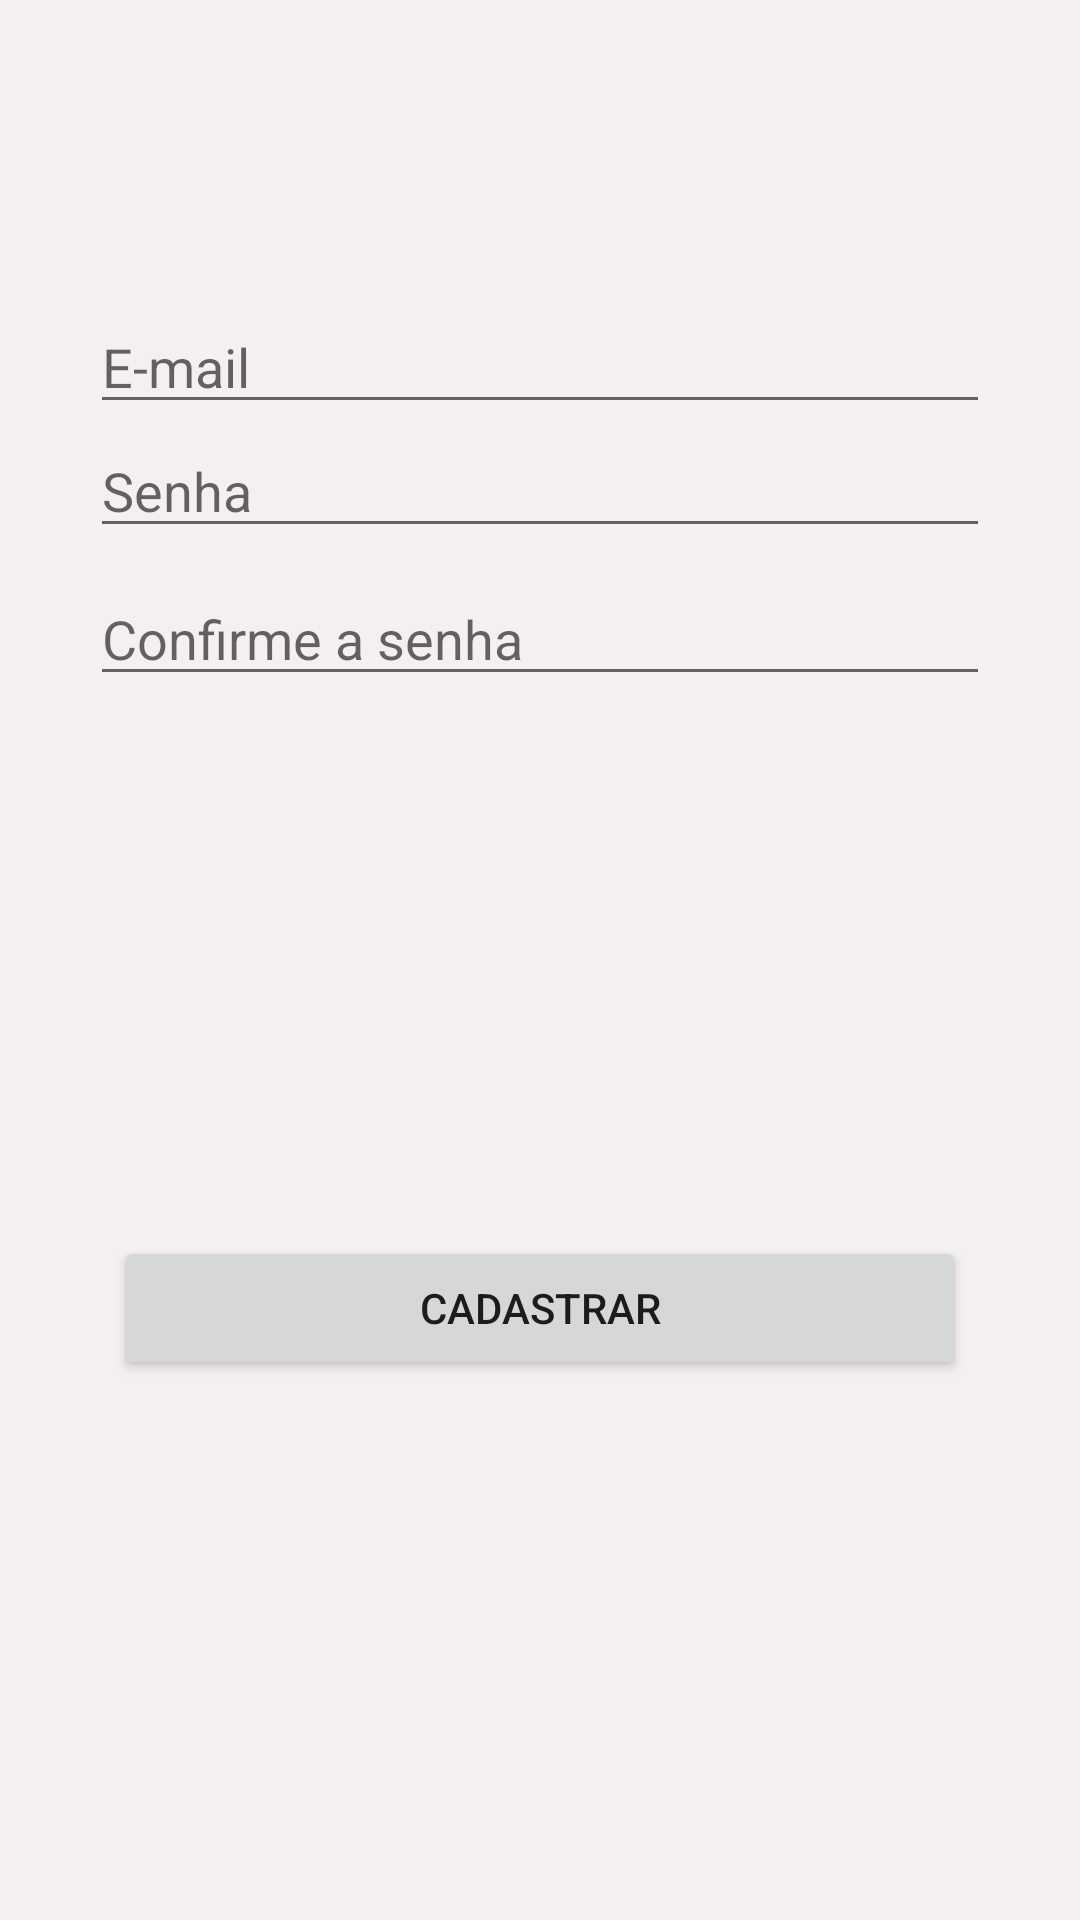

Android layout source for this screen:
<!-- AndroidManifest.xml: application theme AppTheme -->
<!-- res/layout/activity_add_user.xml -->
<?xml version="1.0" encoding="utf-8"?>

<android.support.constraint.ConstraintLayout xmlns:android="http://schemas.android.com/apk/res/android"
    xmlns:app="http://schemas.android.com/apk/res-auto"
    xmlns:tools="http://schemas.android.com/tools"
    android:layout_width="match_parent"
    android:layout_height="match_parent"
    tools:context="com.example.diego.receitas.Cadastros.CadastroUsuario">

    <EditText
        android:id="@+id/edtCadEmail"
        android:layout_width="0dp"
        android:layout_height="wrap_content"
        android:layout_marginStart="30dp"
        android:layout_marginTop="100dp"
        android:layout_marginEnd="30dp"
        android:ems="10"
        android:hint="E-mail"
        android:inputType="textEmailAddress"
        app:layout_constraintEnd_toEndOf="parent"
        app:layout_constraintStart_toStartOf="parent"
        app:layout_constraintTop_toTopOf="parent" />

    <EditText
        android:id="@+id/edtCadSenha"
        android:layout_width="0dp"
        android:layout_height="wrap_content"
        android:ems="10"
        android:hint="Senha"
        android:inputType="textPassword"
        app:layout_constraintEnd_toEndOf="@+id/edtCadEmail"
        app:layout_constraintStart_toStartOf="@+id/edtCadEmail"
        app:layout_constraintTop_toBottomOf="@+id/edtCadEmail" />

    <EditText
        android:id="@+id/edtCadConfirmaSenha"
        android:layout_width="0dp"
        android:layout_height="wrap_content"
        android:layout_marginTop="8dp"
        android:ems="10"
        android:hint="Confirme a senha"
        android:inputType="textPassword"
        app:layout_constraintEnd_toEndOf="@+id/edtCadSenha"
        app:layout_constraintStart_toStartOf="@+id/edtCadSenha"
        app:layout_constraintTop_toBottomOf="@+id/edtCadSenha" />

    <Button
        android:id="@+id/btnCadastrar"
        android:layout_width="0dp"
        android:layout_height="wrap_content"
        android:layout_marginStart="8dp"
        android:layout_marginEnd="8dp"
        android:text="Cadastrar"
        app:layout_constraintBottom_toBottomOf="parent"
        app:layout_constraintEnd_toEndOf="@+id/edtCadConfirmaSenha"
        app:layout_constraintStart_toStartOf="@+id/edtCadConfirmaSenha"
        app:layout_constraintTop_toBottomOf="@+id/edtCadConfirmaSenha" />
</android.support.constraint.ConstraintLayout>
<!-- resources referenced by this layout -->
<resources>
  <style name="AppTheme" parent="Theme.AppCompat.Light.DarkActionBar">
          
          <item name="colorPrimary">@color/colorPrimary</item>
          <item name="colorPrimaryDark">@color/colorPrimaryDark</item>
          <item name="colorAccent">@color/colorAccent_2</item>
          <item name="android:colorBackground">@color/ColorBackgroundTabPage</item>
      </style>
  <color name="colorPrimary">#e86262</color>
  <color name="colorPrimaryDark">#b13038</color>
  <color name="colorAccent_2">#ffce3c</color>
  <color name="ColorBackgroundTabPage">#F4F0F0</color>
</resources>
